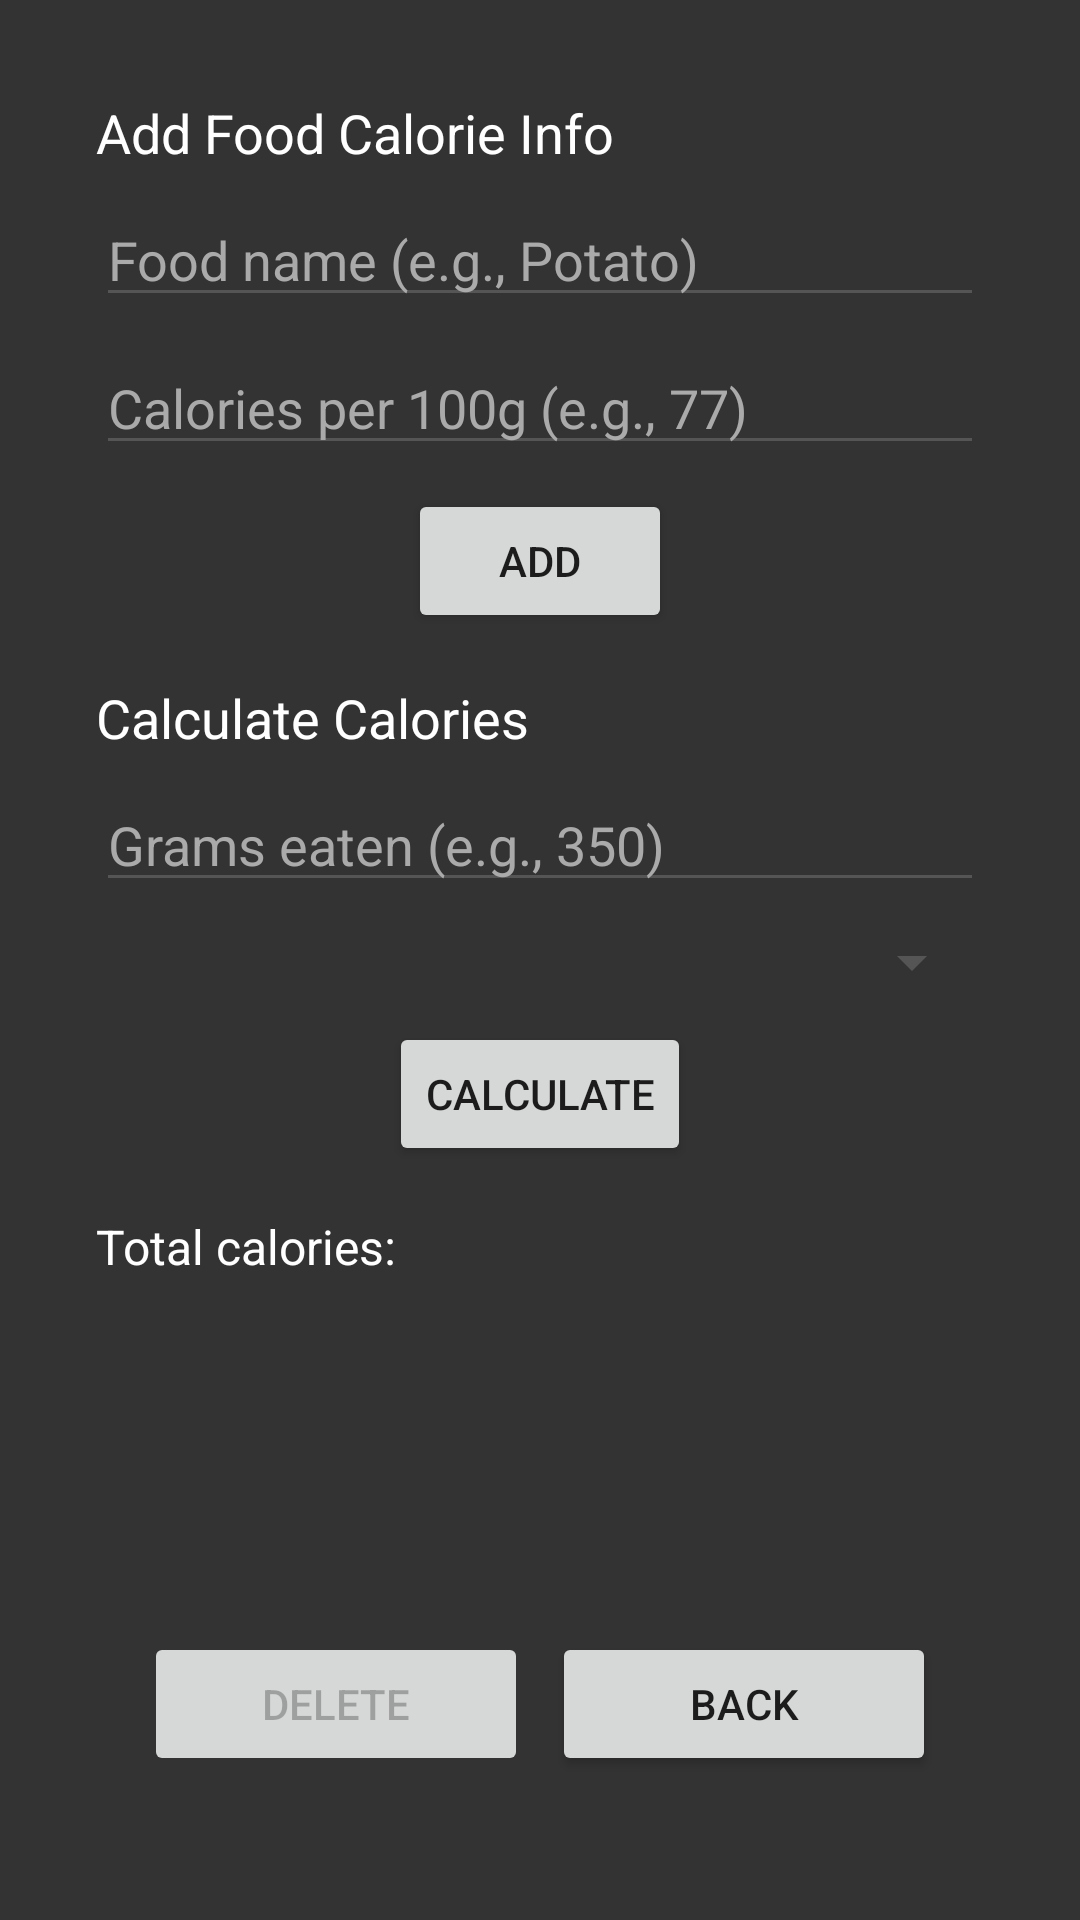

Here is an Android app screen rendered from its layout file. Give the layout XML and the strings, colors and styles it references.
<!-- AndroidManifest.xml: application theme Theme.CalTracker -->
<!-- res/layout/activity_calculator.xml -->
<?xml version="1.0" encoding="utf-8"?>
<androidx.constraintlayout.widget.ConstraintLayout xmlns:android="http://schemas.android.com/apk/res/android"
    xmlns:app="http://schemas.android.com/apk/res-auto"
    android:id="@+id/root_layout"
    android:layout_width="match_parent"
    android:layout_height="match_parent"
    android:padding="16dp"
    android:background="#333333">

    
    <LinearLayout
        android:id="@+id/input_layout"
        android:layout_width="match_parent"
        android:layout_height="0dp"
        android:orientation="vertical"
        android:padding="16dp"
        app:layout_constraintTop_toTopOf="parent"
        app:layout_constraintBottom_toTopOf="@id/tv_message"
        app:layout_constraintStart_toStartOf="parent"
        app:layout_constraintEnd_toEndOf="parent">

        
        <TextView
            android:layout_width="wrap_content"
            android:layout_height="wrap_content"
            android:text="Add Food Calorie Info"
            android:textSize="18sp"
            android:textColor="#FFFFFF"
            android:layout_marginBottom="8dp"/>

        <EditText
            android:id="@+id/et_food_name"
            android:layout_width="match_parent"
            android:layout_height="wrap_content"
            android:hint="Food name (e.g., Potato)"
            android:textColor="#FFFFFF"
            android:textColorHint="#AAAAAA"
            android:backgroundTint="#555555"
            android:layout_marginBottom="8dp"/>

        <EditText
            android:id="@+id/et_cal_per_100g"
            android:layout_width="match_parent"
            android:layout_height="wrap_content"
            android:hint="Calories per 100g (e.g., 77)"
            android:inputType="number"
            android:textColor="#FFFFFF"
            android:textColorHint="#AAAAAA"
            android:backgroundTint="#555555"
            android:layout_marginBottom="8dp"/>

        <Button
            android:id="@+id/btn_add_food"
            android:layout_width="wrap_content"
            android:layout_height="48dp"
            android:layout_marginBottom="16dp"
            android:minHeight="48dp"
            android:maxLines="1"
            android:gravity="center"
            android:layout_gravity="center_horizontal"
            android:text="Add"
            style="@style/Widget.App.Button"/>

        
        <TextView
            android:layout_width="wrap_content"
            android:layout_height="wrap_content"
            android:text="Calculate Calories"
            android:textSize="18sp"
            android:textColor="#FFFFFF"
            android:layout_marginBottom="8dp"/>

        <EditText
            android:id="@+id/et_grams"
            android:layout_width="match_parent"
            android:layout_height="wrap_content"
            android:hint="Grams eaten (e.g., 350)"
            android:inputType="number"
            android:textColor="#FFFFFF"
            android:textColorHint="#AAAAAA"
            android:backgroundTint="#555555"
            android:layout_marginBottom="8dp"/>

        <Spinner
            android:id="@+id/spinner_food_name"
            android:layout_width="match_parent"
            android:layout_height="wrap_content"
            android:backgroundTint="#555555"
            android:layout_marginBottom="8dp"/>

        <Button
            android:id="@+id/btn_calculate"
            android:layout_width="wrap_content"
            android:layout_height="48dp"
            android:layout_marginBottom="16dp"
            android:minHeight="48dp"
            android:maxLines="1"
            android:gravity="center"
            android:layout_gravity="center_horizontal"
            android:text="Calculate"
            style="@style/Widget.App.Button"/>

        <TextView
            android:id="@+id/tv_result"
            android:layout_width="wrap_content"
            android:layout_height="wrap_content"
            android:text="Total calories: "
            android:textSize="16sp"
            android:textColor="#FFFFFF"
            android:layout_marginBottom="16dp"/>

    </LinearLayout>

    
    <TextView
        android:id="@+id/tv_message"
        android:layout_width="wrap_content"
        android:layout_height="wrap_content"
        android:text=""
        android:textSize="16sp"
        android:textColor="#FFFFFF"
        android:alpha="0"
        android:layout_marginBottom="8dp"
        app:layout_constraintTop_toBottomOf="@id/input_layout"
        app:layout_constraintBottom_toTopOf="@id/bottom_buttons"
        app:layout_constraintStart_toStartOf="parent"
        app:layout_constraintEnd_toEndOf="parent"/>

    
    <LinearLayout
        android:id="@+id/bottom_buttons"
        android:layout_width="match_parent"
        android:layout_height="wrap_content"
        android:orientation="horizontal"
        android:layout_marginTop="16dp"
        android:layout_margin="16dp"
        android:padding="16dp"
        app:layout_constraintBottom_toBottomOf="parent"
        app:layout_constraintStart_toStartOf="parent"
        app:layout_constraintEnd_toEndOf="parent">

        <Button
            android:id="@+id/btn_delete"
            android:layout_width="0dp"
            android:layout_height="48dp"
            android:layout_weight="1"
            android:layout_marginEnd="8dp"
            android:minHeight="48dp"
            android:maxLines="1"
            android:gravity="center"
            android:layout_gravity="center_vertical"
            android:text="Delete"
            android:enabled="false"
            style="@style/Widget.App.Button"/>

        <Button
            android:id="@+id/btn_back"
            android:layout_width="0dp"
            android:layout_height="48dp"
            android:layout_weight="1"
            android:minHeight="48dp"
            android:maxLines="1"
            android:gravity="center"
            android:layout_gravity="center_vertical"
            android:text="Back"
            style="@style/Widget.App.Button"/>

    </LinearLayout>

</androidx.constraintlayout.widget.ConstraintLayout>
<!-- resources referenced by this layout -->
<resources>
  <style name="Theme.CalTracker" parent="Theme.MaterialComponents.DayNight.DarkActionBar">
          <item name="colorPrimary">@color/very_dark_gray</item>
          <item name="colorPrimaryVariant">@color/very_dark_gray</item>
          <item name="colorOnPrimary">@color/white</item>
          <item name="colorSecondary">@color/medium_dark_gray</item>
          <item name="colorSecondaryVariant">@color/medium_dark_gray</item>
          <item name="colorOnSecondary">@color/white</item>
          <item name="android:statusBarColor" tools:targetApi="l">@color/very_dark_gray</item>
          <item name="android:windowBackground">@color/dark_gray_background</item>
      </style>
  <color name="very_dark_gray">#202020</color>
  <color name="white">#FFFFFF</color>
  <color name="medium_dark_gray">#606060</color>
  <color name="dark_gray_background">#404040</color>
</resources>
